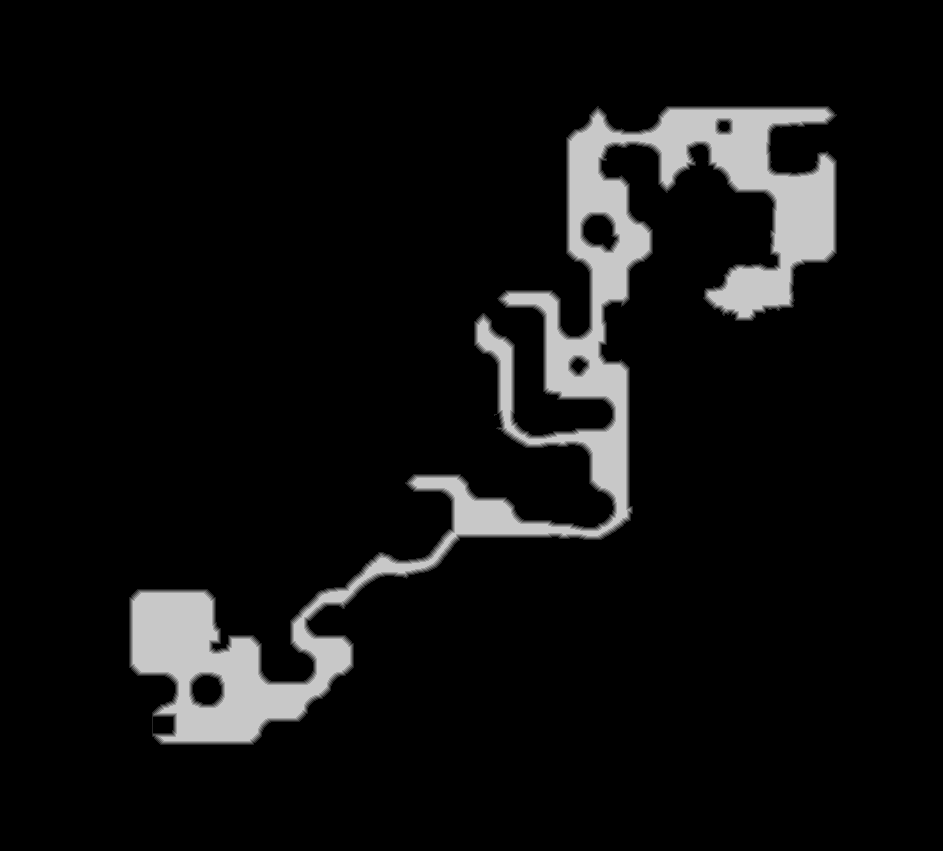

Values plotted in this chart, from the file beside it:
truth	truth_4d46900b3f0.tsv
layer	melee
source	walk_1
read	2026-11-05 15:40:36
width	943
height	851
stride	472
base	0x4d492000000
origin	0x10010
score	0.9908
iou_melee	0.9908
iou_ranged	0.6034
nibble	0	729055
nibble	1	5748
nibble	2	5684
nibble	3	5670
nibble	4	5666
nibble	5	50670
